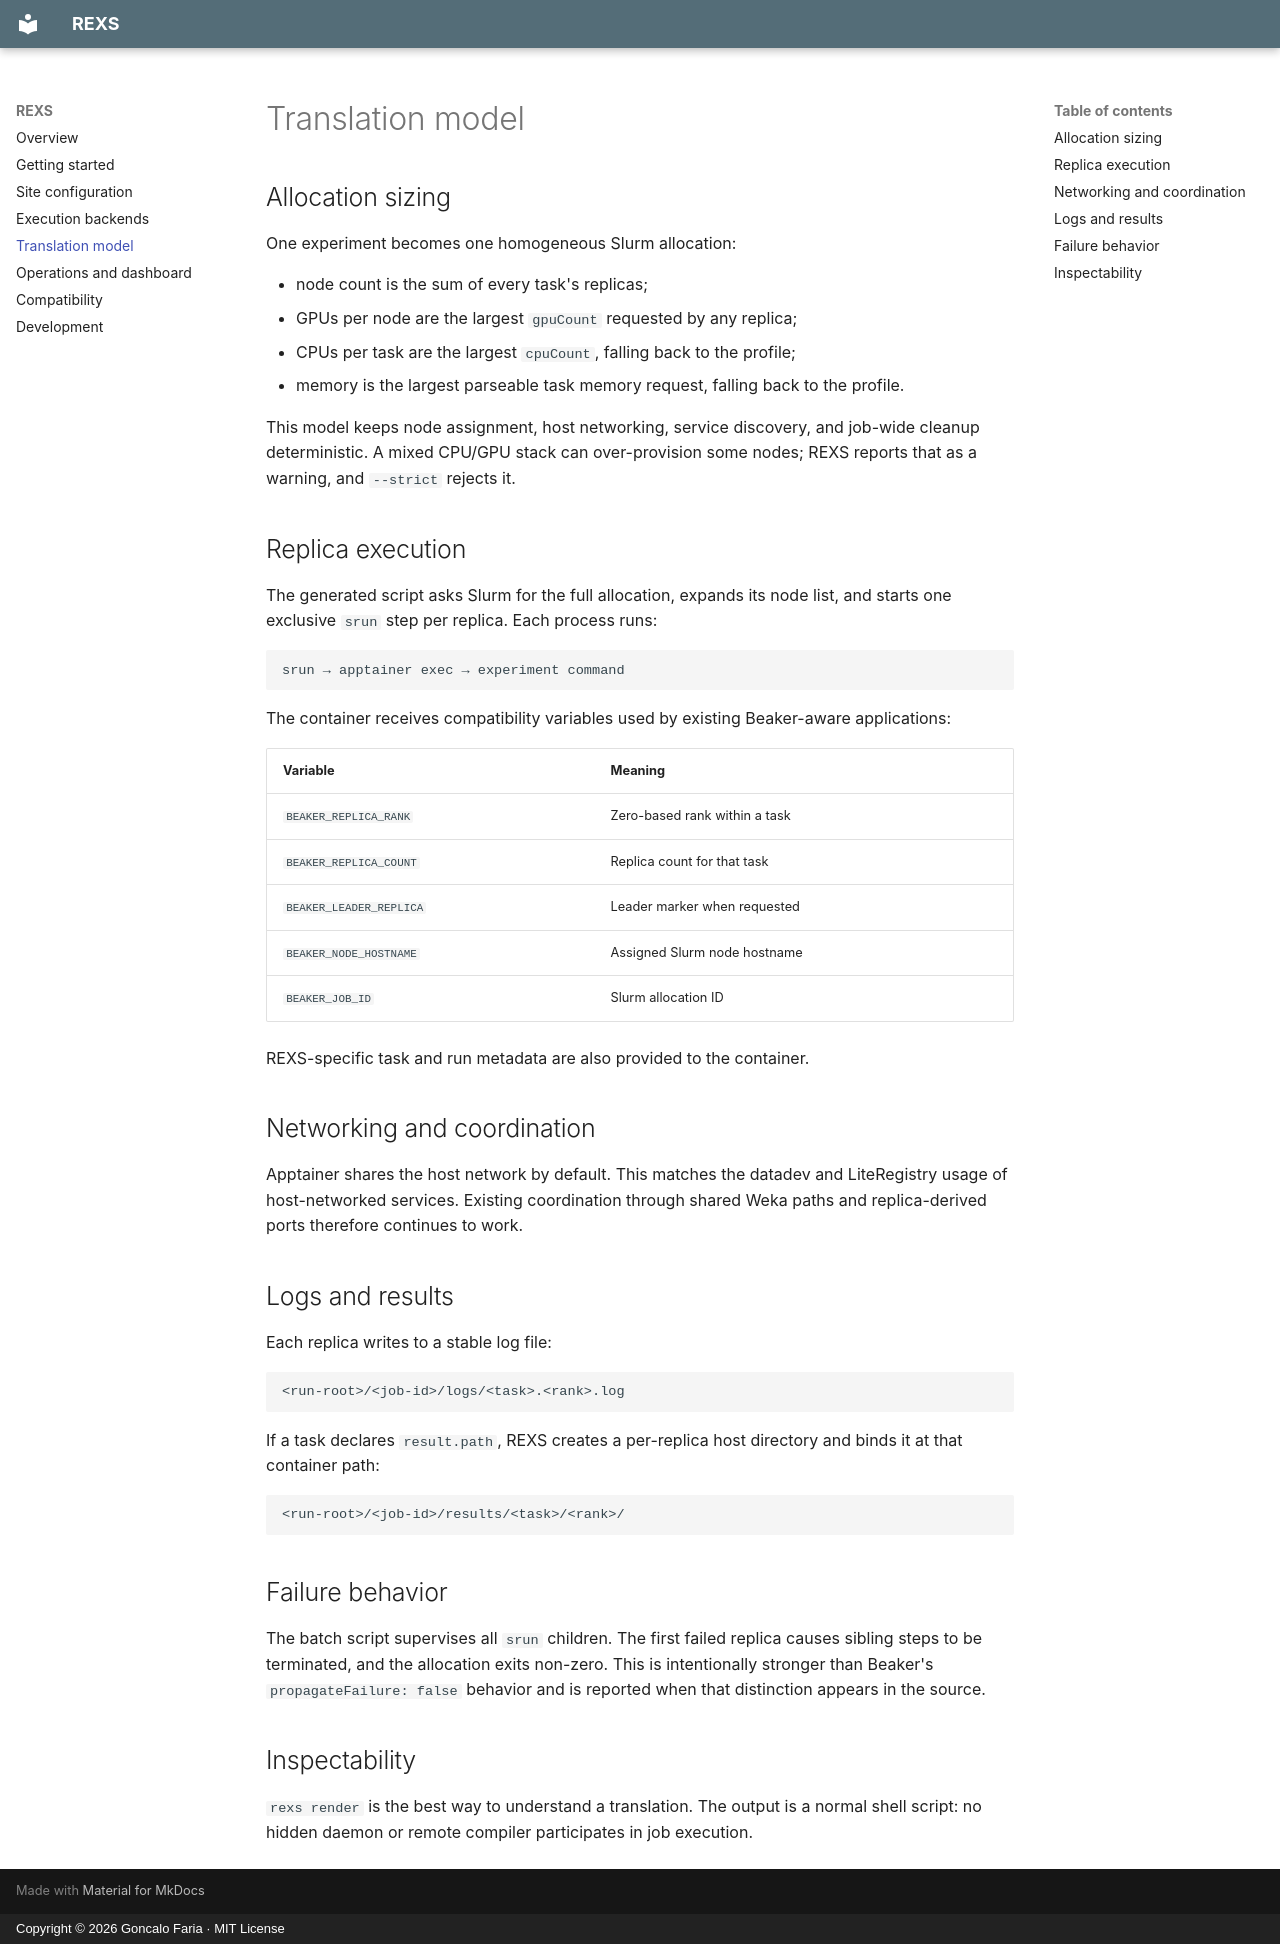

repository: goncalorafaria/rexs · page: translation/index.html · generator: mkdocs · copyright: Copyright © 2026 Goncalo Faria · MIT License

# Translation model

## Allocation sizing

One experiment becomes one homogeneous Slurm allocation:

- node count is the sum of every task's replicas;
- GPUs per node are the largest `gpuCount` requested by any replica;
- CPUs per task are the largest `cpuCount`, falling back to the profile;
- memory is the largest parseable task memory request, falling back to the
  profile.

This model keeps node assignment, host networking, service discovery, and
job-wide cleanup deterministic. A mixed CPU/GPU stack can over-provision some
nodes; REXS reports that as a warning, and `--strict` rejects it.

## Replica execution

The generated script asks Slurm for the full allocation, expands its node
list, and starts one exclusive `srun` step per replica. Each process runs:

```text
srun → apptainer exec → experiment command
```

The container receives compatibility variables used by existing Beaker-aware
applications:

| Variable | Meaning |
| --- | --- |
| `BEAKER_REPLICA_RANK` | Zero-based rank within a task |
| `BEAKER_REPLICA_COUNT` | Replica count for that task |
| `BEAKER_LEADER_REPLICA` | Leader marker when requested |
| `BEAKER_NODE_HOSTNAME` | Assigned Slurm node hostname |
| `BEAKER_JOB_ID` | Slurm allocation ID |

REXS-specific task and run metadata are also provided to the container.

## Networking and coordination

Apptainer shares the host network by default. This matches the datadev and
LiteRegistry usage of host-networked services. Existing coordination through
shared Weka paths and replica-derived ports therefore continues to work.

## Logs and results

Each replica writes to a stable log file:

```text
<run-root>/<job-id>/logs/<task>.<rank>.log
```

If a task declares `result.path`, REXS creates a per-replica host directory and
binds it at that container path:

```text
<run-root>/<job-id>/results/<task>/<rank>/
```

## Failure behavior

The batch script supervises all `srun` children. The first failed replica
causes sibling steps to be terminated, and the allocation exits non-zero. This
is intentionally stronger than Beaker's `propagateFailure: false` behavior and
is reported when that distinction appears in the source.

## Inspectability

`rexs render` is the best way to understand a translation. The output is a
normal shell script: no hidden daemon or remote compiler participates in job
execution.
